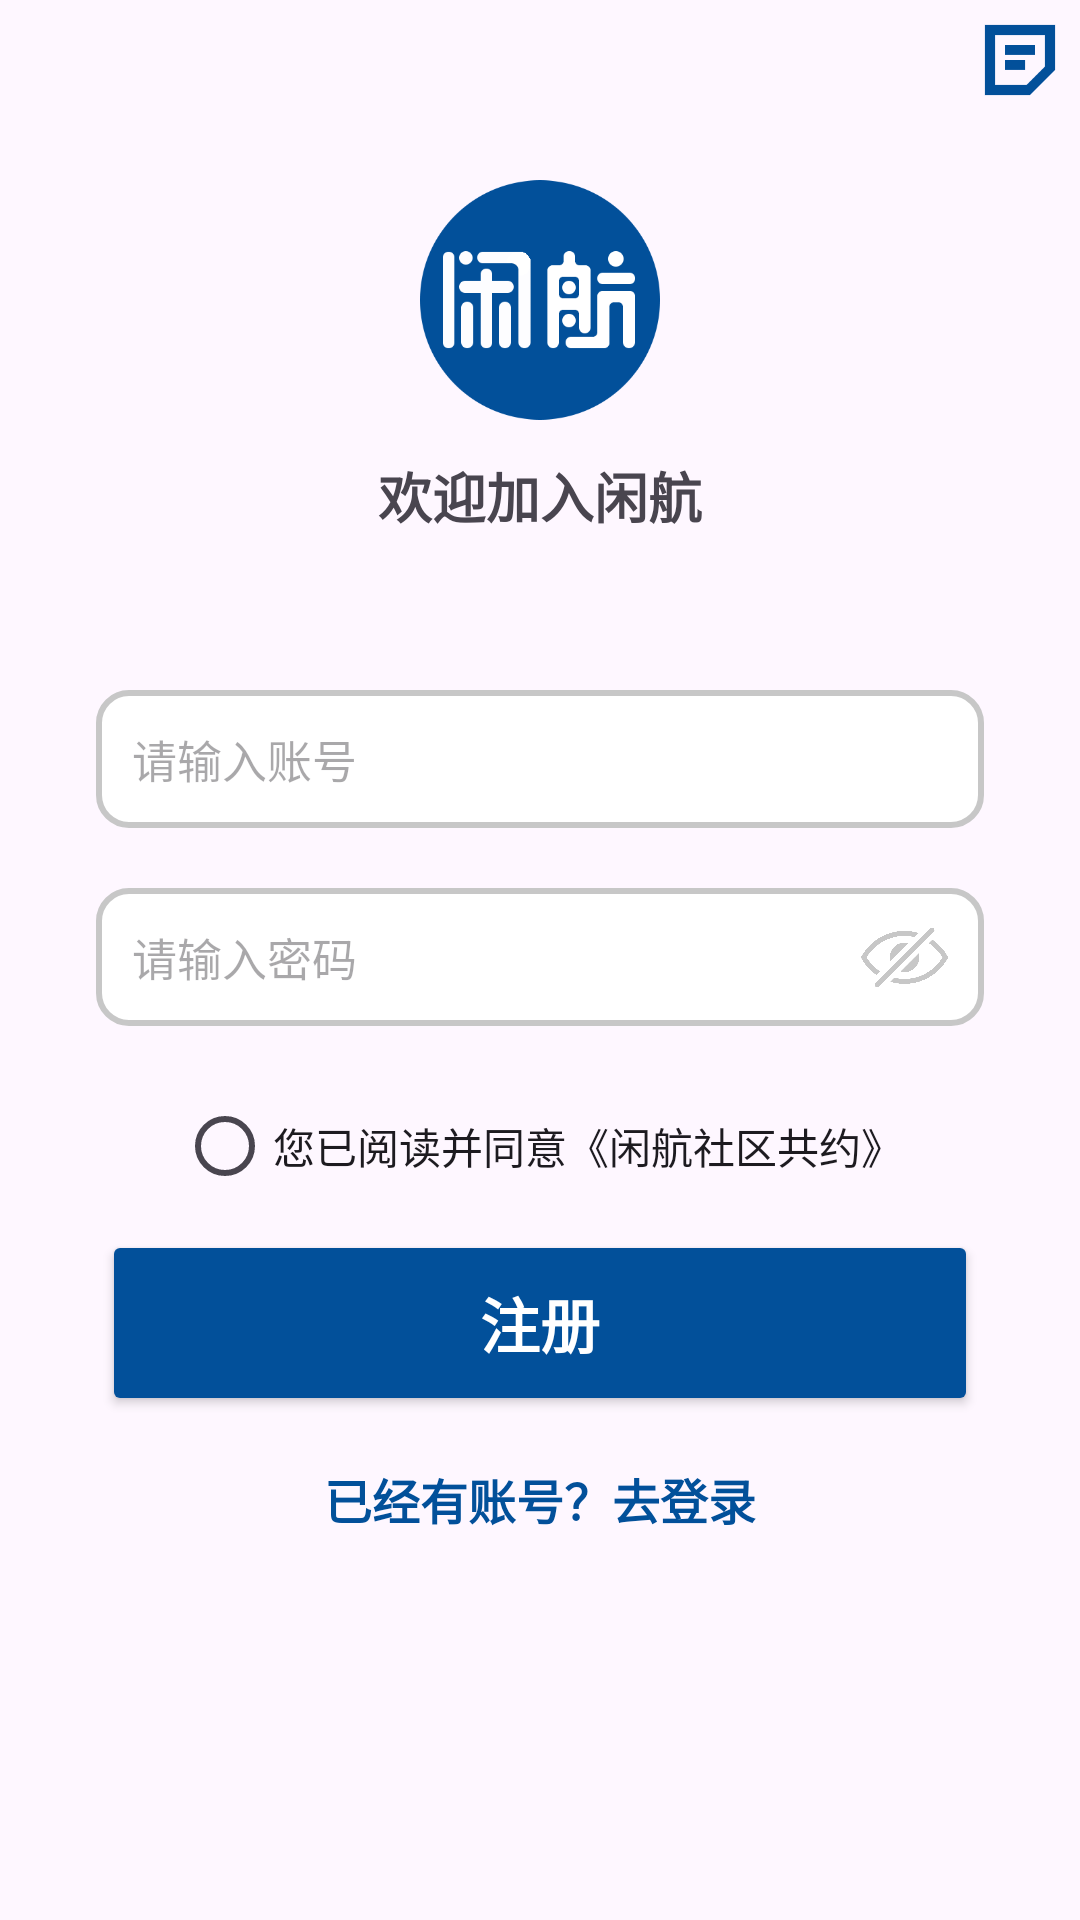

This screen was rendered from an Android layout file. Write that file and the resources it references.
<!-- AndroidManifest.xml: application theme Theme.AppTheme -->
<!-- res/layout/activity_register.xml -->
<androidx.constraintlayout.widget.ConstraintLayout
    xmlns:android="http://schemas.android.com/apk/res/android"
    xmlns:app="http://schemas.android.com/apk/res-auto"
    xmlns:tools="http://schemas.android.com/tools"
    android:layout_width="match_parent"
    android:layout_height="match_parent"
    tools:context="Register.RegisterActivity">

    <ImageView
        android:id="@+id/gongyue"
        android:layout_width="40dp"
        android:layout_height="40dp"
        android:layout_marginTop="20dp"
        android:src="@drawable/gongyue"
        app:layout_constraintEnd_toEndOf="parent"
        app:tint="@color/blue_bh"
        tools:ignore="MissingConstraints" />

    
    <ImageView
        android:id="@+id/logo"
        android:layout_width="80dp"
        android:layout_height="80dp"
        android:layout_marginTop="60dp"
        android:src="@drawable/xianhang_light_yuan"
        app:layout_constraintEnd_toEndOf="parent"
        app:layout_constraintStart_toStartOf="parent"
        app:layout_constraintTop_toTopOf="parent" />

    <TextView
        android:id="@+id/textView"
        android:layout_width="wrap_content"
        android:layout_height="wrap_content"
        android:layout_marginTop="12dp"
        android:text="欢迎加入闲航"
        android:textSize="18sp"
        android:textStyle="bold"
        app:layout_constraintEnd_toEndOf="parent"
        app:layout_constraintHorizontal_bias="0.5"
        app:layout_constraintStart_toStartOf="parent"
        app:layout_constraintTop_toBottomOf="@id/logo" />

    <EditText
        android:id="@+id/username"
        android:layout_width="0dp"
        android:layout_height="wrap_content"
        android:layout_marginStart="32dp"
        android:layout_marginTop="90dp"
        android:layout_marginEnd="32dp"
        android:hint="请输入账号"
        android:textSize="15sp"
        android:background="@drawable/rounded_edittext_background"
        android:padding="12dp"
        android:singleLine="true"
        app:layout_constraintEnd_toEndOf="parent"
        app:layout_constraintHorizontal_bias="0.5"
        app:layout_constraintStart_toStartOf="parent"
        app:layout_constraintTop_toBottomOf="@id/logo" />

    <EditText
        android:id="@+id/password"
        android:layout_width="0dp"
        android:layout_height="wrap_content"
        android:layout_marginStart="32dp"
        android:layout_marginTop="20dp"
        android:layout_marginEnd="32dp"
        android:autofillHints=""
        android:hint="请输入密码"
        android:background="@drawable/rounded_edittext_background"
        android:inputType="textPassword"
        android:textSize="15sp"
        android:padding="12dp"
        android:singleLine="true"
        app:layout_constraintEnd_toEndOf="parent"
        app:layout_constraintHorizontal_bias="0.5"
        app:layout_constraintStart_toStartOf="parent"
        app:layout_constraintTop_toBottomOf="@id/username" />

    <ImageButton
        android:id="@+id/toggle_password_visibility"
        android:layout_width="29dp"
        android:layout_height="29dp"
        android:layout_marginEnd="44dp"
        android:background="?attr/selectableItemBackground"
        android:scaleType="fitCenter"
        android:src="@drawable/ic_visibility_off"
        app:layout_constraintBottom_toBottomOf="@id/password"
        app:layout_constraintEnd_toEndOf="parent"
        app:layout_constraintTop_toTopOf="@id/password" />

    
    <CheckBox
        style="@style/Widget.AppCompat.CompoundButton.RadioButton"
        android:id="@+id/checkbox_agreement"
        android:layout_width="wrap_content"
        android:layout_height="wrap_content"
        android:layout_marginTop="16dp"
        android:text="您已阅读并同意《闲航社区共约》"
        app:layout_constraintEnd_toEndOf="parent"
        app:layout_constraintStart_toStartOf="parent"
        app:layout_constraintTop_toBottomOf="@id/password" />

    
    <Button
        android:id="@+id/register_button"
        android:layout_width="292dp"
        android:layout_height="62dp"
        android:layout_marginStart="32dp"
        android:layout_marginTop="4dp"
        android:layout_marginEnd="32dp"
        android:backgroundTint="@color/blue_bh"
        android:text="注册"
        android:textColor="@color/white"
        android:textSize="20sp"
        android:textStyle="bold"
        app:layout_constraintEnd_toEndOf="parent"
        app:layout_constraintHorizontal_bias="0.5"
        app:layout_constraintStart_toStartOf="parent"
        app:layout_constraintTop_toBottomOf="@id/checkbox_agreement" />

    
    <TextView
        android:id="@+id/login_prompt"
        android:layout_width="wrap_content"
        android:layout_height="wrap_content"
        android:layout_marginTop="16dp"
        android:text="已经有账号？去登录"
        android:textColor="@color/blue_bh"
        android:textSize="16sp"
        android:textStyle="bold"
        app:layout_constraintEnd_toEndOf="parent"
        app:layout_constraintStart_toStartOf="parent"
        app:layout_constraintTop_toBottomOf="@id/register_button" />

    <ImageView
        android:id="@+id/bottom_image_register"
        android:layout_width="420dp"
        android:layout_height="60dp"
        app:layout_constraintBottom_toBottomOf="parent"
        app:layout_constraintHorizontal_bias="0.5"
        app:layout_constraintStart_toStartOf="parent"
        app:layout_constraintEnd_toEndOf="parent" />

</androidx.constraintlayout.widget.ConstraintLayout>
<!-- resources referenced by this layout -->
<resources>
  <color name="blue_bh">#02509a</color>
  <color name="white">#FFFFFFFF</color>
  <!-- drawable gongyue: png bitmap (drawable, 2032 bytes) -->
  <!-- drawable ic_visibility_off: png bitmap (drawable, 9217 bytes) -->
  <!-- drawable rounded_edittext_background (drawable) -->
  <shape xmlns:android="http://schemas.android.com/apk/res/android">
      <solid android:color="@android:color/white" />
      <corners android:radius="10dp" />
      <stroke android:width="2dp" android:color="@color/gray" />
  </shape>
  <!-- drawable xianhang_light_yuan: png bitmap (drawable, 12103 bytes) -->
  <style name="Theme.AppTheme" parent="Base.Theme.AppTheme" />
  <color name="gray">#c7c7c7</color>
  <style name="Base.Theme.AppTheme" parent="Theme.Material3.DayNight.NoActionBar">
          
          
          <item name="colorPrimary">@color/blue_bh</item>
      </style>
</resources>
